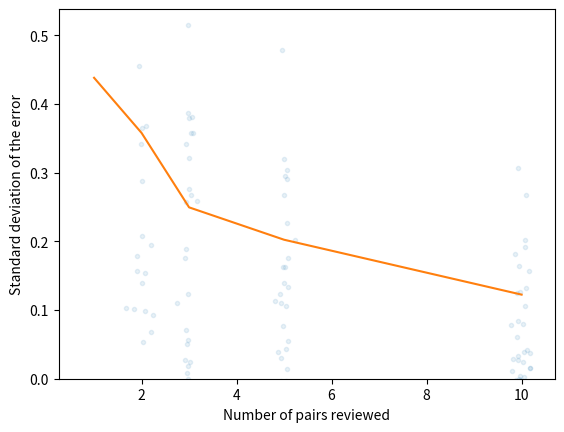

Recreate this plot in Python.
import matplotlib.pyplot as plt
import numpy as np
import random
from scipy import stats


def normalise(x):
    """Normalise to the range [0,1]."""
    x = x - min(x)
    return x / max(x)


def exponential(lam, N):
    """Generate N samples from an exponential distribution in the range [0,1]."""
    return normalise(stats.expon.rvs(loc=0, scale=1 / lam, size=N))


def generate_true_leaderboard(lam, N):
    """Generate the scores of the true leaderboard with N leads."""
    return sorted(exponential(lam, N))


def generate_actual_leaderboard(scores, sigma):
    """Generate the scores of the actual leaderboard."""
    return normalise(scores + stats.norm.rvs(loc=0, scale=sigma, size=len(scores)))


def correct_order(actual_leaderboard, idx1, idx2):
    # The true leaderboard is assumed to be sorted in ascending order of score
    if idx1 >= idx2:
        return actual_leaderboard[idx1] >= actual_leaderboard[idx2]
    else:
        return actual_leaderboard[idx1] < actual_leaderboard[idx2]


def proportion_in_correct_order(leaderboard):
    """Proportion of the leads that appear in the correct order."""
    total = 0
    total_pairs = 0
    for i in range(0, len(leaderboard) - 1):
        for j in range(i + 1, len(leaderboard)):
            total_pairs += 1
            if correct_order(leaderboard, i, j):
                total += 1
    return total / total_pairs


def select_pairs_of_leads(num_leads, num_to_select):
    """Randomly select pairs of leads."""

    pairs = []
    indices_used = set()

    while len(pairs) < num_to_select:
        idx1 = random.randint(0, num_leads - 1)
        idx2 = random.randint(0, num_leads - 1)

        if idx1 == idx2 or idx1 in indices_used or idx2 in indices_used:
            continue

        pairs.append((idx1, idx2))
        indices_used.add(idx1)
        indices_used.add(idx2)

    return pairs


def proportion_pairs_in_correct_order(leaderboard, pairs):
    """Proportion of the pairs of indices that are in the correct order."""

    total_correct = 0
    for idx1, idx2 in pairs:
        if correct_order(leaderboard, idx1, idx2):
            total_correct += 1

    return total_correct / len(pairs)


def hist(samples, n_bins):
    h, bin_edges = np.histogram(samples, bins=n_bins, range=(0, 1))
    bin_width = bin_edges[1] - bin_edges[0]
    bin_centres = bin_edges[0:-1] + bin_width / 2
    return h / len(samples), bin_centres


def plot_exponential_distributions(lambda_min, lambda_max):

    n_samples = 10000
    n_bins = 20

    samples_min = exponential(lambda_min, n_samples)
    h_min, bin_centres_min = hist(samples_min, n_bins)

    samples_max = exponential(lambda_max, n_samples)
    h_max, bin_centres_max = hist(samples_max, n_bins)

    plt.plot(bin_centres_min, h_min, label="min lambda")
    plt.plot(bin_centres_max, h_max, label="max lambda")
    plt.legend()
    plt.show()


if __name__ == "__main__":

    num_leads = 100
    num_pairs_to_check = [1, 2, 3, 5, 10]
    num_samples_per_num_pairs = 50

    # lambda_min = 1e-4
    # lambda_max = 100
    # plot_exponential_distributions(lambda_min, lambda_max)

    sigma_min = 1e-5
    sigma_max = 0.5

    results = []
    experiment_idx = 0
    total_experiments = len(num_pairs_to_check) * num_samples_per_num_pairs

    for num_pairs in num_pairs_to_check:
        for _ in range(num_samples_per_num_pairs):

            print(f"Running experiment {experiment_idx+1}/{total_experiments}")

            # Generate a true leaderboard
            true_leaderboard = generate_true_leaderboard(1.0, num_leads)

            # Generate the actual leaderboard by perturbing the true leaderboard
            sigma = stats.uniform.rvs(loc=sigma_min, scale=sigma_max - sigma_min)
            actual_leaderboard = generate_actual_leaderboard(true_leaderboard, sigma)

            # Randomly select the pairs the user would review
            pairs = select_pairs_of_leads(num_leads, num_pairs)

            actual_correct = proportion_in_correct_order(actual_leaderboard)
            estimated_correct = proportion_pairs_in_correct_order(
                actual_leaderboard, pairs
            )

            results.append((num_pairs, actual_correct, estimated_correct))
            experiment_idx += 1

    x = np.array([r[0] for r in results]) + stats.norm.rvs(0, 0.1, size=len(results))
    y = [r[1] - r[2] for r in results]
    plt.plot(x, y, ".", alpha=0.1)
    plt.xlabel("Number of pairs reviewed")
    plt.ylabel("Error")
    plt.show()

    std_devs = []
    for n in num_pairs_to_check:
        errors = [r[1] - r[2] for r in results if r[0] == n]
        std_devs.append(np.std(errors))

    plt.plot(num_pairs_to_check, std_devs)
    plt.xlabel("Number of pairs reviewed")
    plt.ylabel("Standard deviation of the error")
    plt.ylim([0, max(std_devs)+0.1])
    plt.show()
